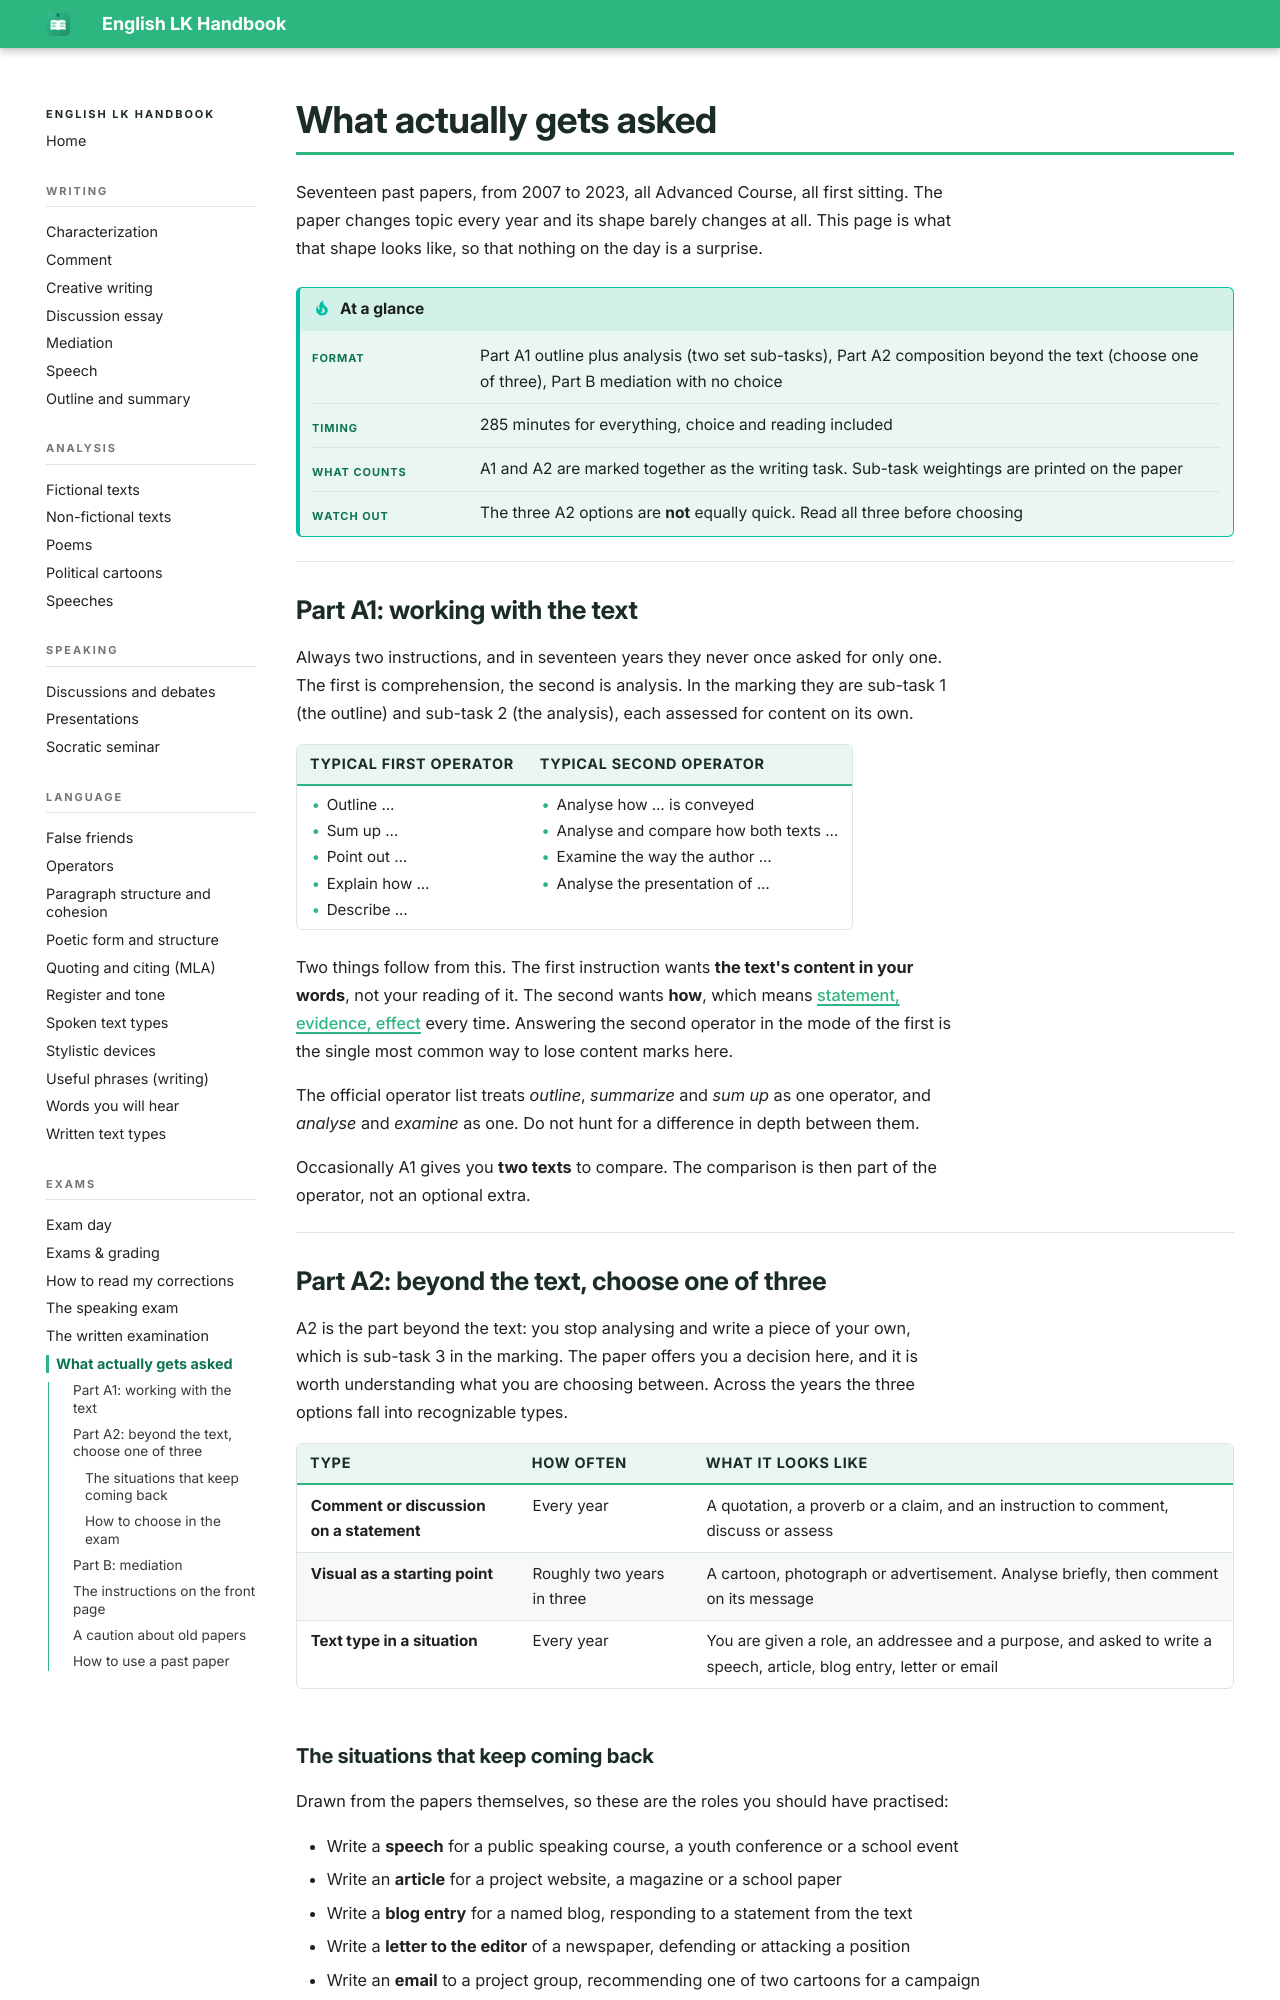

repository: smt-esz/lk-en-handbook · page: exams/task-formats.html · generator: mkdocs

# What actually gets asked

Seventeen past papers, from 2007 to 2023, all Advanced Course, all first sitting. The paper changes topic every year and its shape barely changes at all. This page is what that shape looks like, so that nothing on the day is a surprise.

!!! tip "At a glance"

    |   |   |
    |---|---|
    | **Format** | Part A1 outline plus analysis (two set sub-tasks), Part A2 composition beyond the text (choose one of three), Part B mediation with no choice |
    | **Timing** | 285 minutes for everything, choice and reading included |
    | **What counts** | A1 and A2 are marked together as the writing task. Sub-task weightings are printed on the paper |
    | **Watch out** | The three A2 options are **not** equally quick. Read all three before choosing |

## Part A1: working with the text

Always two instructions, and in seventeen years they never once asked for only one. The first is comprehension, the second is analysis. In the marking they are sub-task 1 (the outline) and sub-task 2 (the analysis), each assessed for content on its own.

| Typical first operator | Typical second operator |
|---|---|
| <ul><li>Outline …</li><li>Sum up …</li><li>Point out …</li><li>Explain how …</li><li>Describe …</li></ul> | <ul><li>Analyse how … is conveyed</li><li>Analyse and compare how both texts …</li><li>Examine the way the author …</li><li>Analyse the presentation of …</li></ul> |

Two things follow from this. The first instruction wants **the text's content in your words**, not your reading of it. The second wants **how**, which means [statement, evidence, effect](../analysis/non-fictional-texts.md) every time. Answering the second operator in the mode of the first is the single most common way to lose content marks here.

The official operator list treats *outline*, *summarize* and *sum up* as one operator, and *analyse* and *examine* as one. Do not hunt for a difference in depth between them.

Occasionally A1 gives you **two texts** to compare. The comparison is then part of the operator, not an optional extra.

## Part A2: beyond the text, choose one of three

A2 is the part beyond the text: you stop analysing and write a piece of your own, which is sub-task 3 in the marking. The paper offers you a decision here, and it is worth understanding what you are choosing between. Across the years the three options fall into recognizable types.

| Type | How often | What it looks like |
|---|---|---|
| **Comment or discussion on a statement** | Every year | A quotation, a proverb or a claim, and an instruction to comment, discuss or assess |
| **Visual as a starting point** | Roughly two years in three | A cartoon, photograph or advertisement. Analyse briefly, then comment on its message |
| **Text type in a situation** | Every year | You are given a role, an addressee and a purpose, and asked to write a speech, article, blog entry, letter or email |
